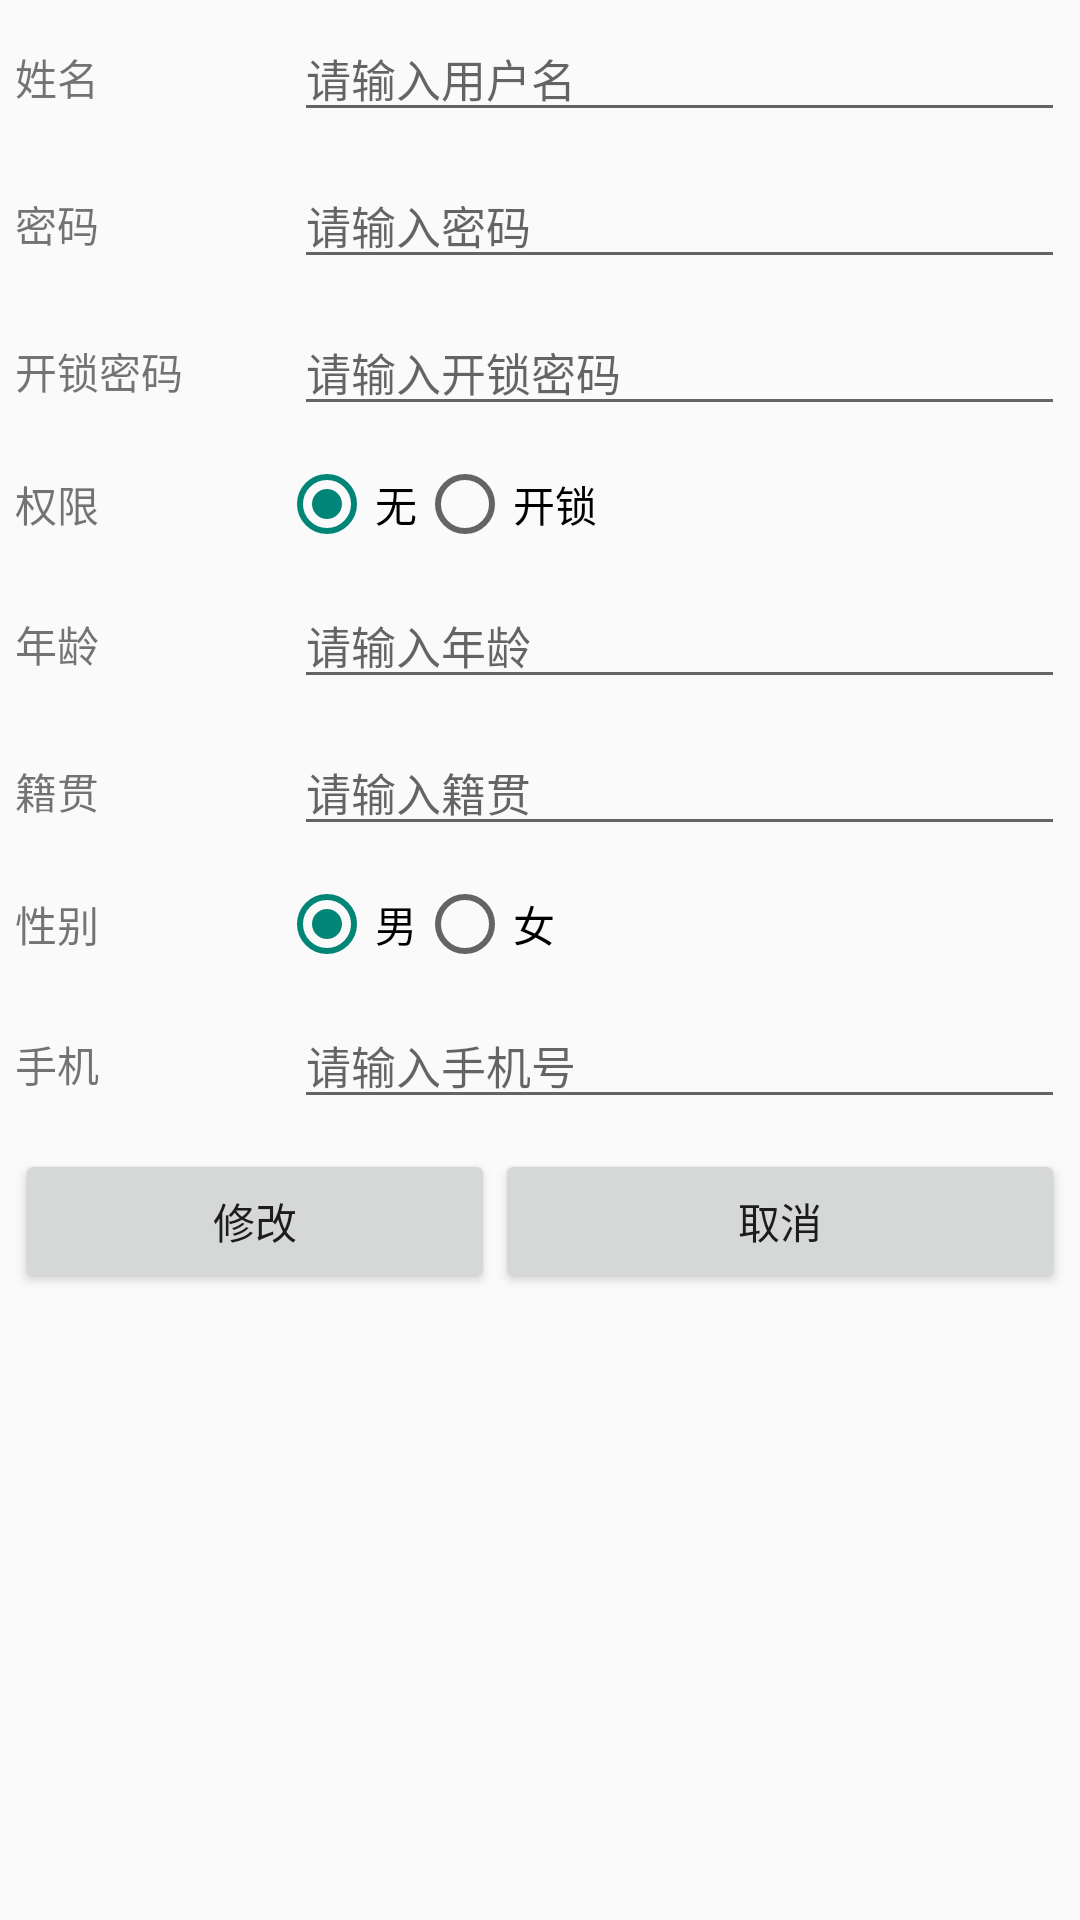

Here is an Android app screen rendered from its layout file. Give the layout XML and the strings, colors and styles it references.
<!-- AndroidManifest.xml: application theme Theme.WirelessCombinationLock -->
<!-- res/layout/update_user.xml -->
<?xml version="1.0" encoding="utf-8"?>

<TableLayout xmlns:android="http://schemas.android.com/apk/res/android"
    android:layout_width="match_parent"
    android:layout_height="match_parent"
    android:orientation="vertical">

    <TableRow android:layout_margin="5dp">

        <TextView android:text="姓名" />

        <EditText
            android:id="@+id/inputNameEdit"
            android:layout_marginStart="5dp"
            android:layout_weight="1"
            android:hint="请输入用户名"
            android:textSize="15sp" />
    </TableRow>

    <TableRow android:layout_margin="5dp">

        <TextView android:text="密码" />

        <EditText
            android:id="@+id/inputPasswordEdit"
            android:layout_marginStart="5dp"
            android:layout_weight="1"
            android:hint="请输入密码"
            android:textSize="15sp" />
    </TableRow>

    <TableRow android:layout_margin="5dp">

        <TextView android:text="开锁密码" />

        <EditText
            android:id="@+id/inputLockEdit"
            android:layout_marginStart="5dp"
            android:layout_weight="1"
            android:hint="请输入开锁密码"
            android:inputType="numberDecimal"
            android:maxLength="4"
            android:textSize="15sp" />
    </TableRow>

    <TableRow
        android:layout_margin="5dp"
        android:gravity="center|left">

        <TextView android:text="权限" />

        <RadioGroup
            android:id="@+id/inputopenRadio"
            android:checkedButton="@id/openRadioFalse"
            android:orientation="horizontal">

            <RadioButton
                android:id="@+id/openRadioFalse"
                android:layout_width="wrap_content"
                android:layout_height="wrap_content"
                android:checked="true"
                android:text="无" />

            <RadioButton
                android:id="@+id/openRadiotrue"
                android:layout_width="wrap_content"
                android:layout_height="wrap_content"
                android:text="开锁" />
        </RadioGroup>

    </TableRow>

    <TableRow android:layout_margin="5dp">

        <TextView android:text="年龄" />

        <EditText
            android:id="@+id/inputAgeEdit"
            android:layout_marginStart="5dp"
            android:layout_weight="1"
            android:hint="请输入年龄"
            android:inputType="numberDecimal"
            android:textSize="15sp" />
    </TableRow>

    <TableRow android:layout_margin="5dp">

        <TextView android:text="籍贯" />

        <EditText
            android:id="@+id/inputLocationEdit"
            android:layout_marginStart="5dp"
            android:layout_weight="1"
            android:hint="请输入籍贯"
            android:textSize="15sp" />
    </TableRow>

    <TableRow
        android:layout_margin="5dp"
        android:gravity="center|left">

        <TextView android:text="性别" />

        <RadioGroup
            android:id="@+id/inputSex"
            android:checkedButton="@id/sexMan"
            android:orientation="horizontal">

            <RadioButton
                android:id="@+id/sexMan"
                android:layout_width="wrap_content"
                android:layout_height="wrap_content"
                android:checked="true"
                android:text="男" />

            <RadioButton
                android:id="@+id/sexWoman"
                android:layout_width="wrap_content"
                android:layout_height="wrap_content"
                android:text="女" />
        </RadioGroup>

    </TableRow>

    <TableRow android:layout_margin="5dp">

        <TextView android:text="手机" />

        <EditText
            android:id="@+id/inputPhoneEdit"
            android:layout_marginStart="5dp"
            android:layout_weight="1"
            android:hint="请输入手机号"
            android:inputType="phone"
            android:textSize="15sp" />
    </TableRow>

    <TableRow android:layout_margin="5dp">

        <Button
            android:id="@+id/updateBtn"
            android:layout_weight="1"
            android:text="修改" />

        <Button
            android:id="@+id/cancelBtn"
            android:layout_weight="1"
            android:text="取消" />
    </TableRow>
</TableLayout>
<!-- resources referenced by this layout -->
<resources>
  <style name="Theme.WirelessCombinationLock" parent="Base.Theme.WirelessCombinationLock" />
  <style name="Base.Theme.WirelessCombinationLock" parent="Theme.MaterialComponents.DayNight.NoActionBar.Bridge">
          
          
      </style>
</resources>
